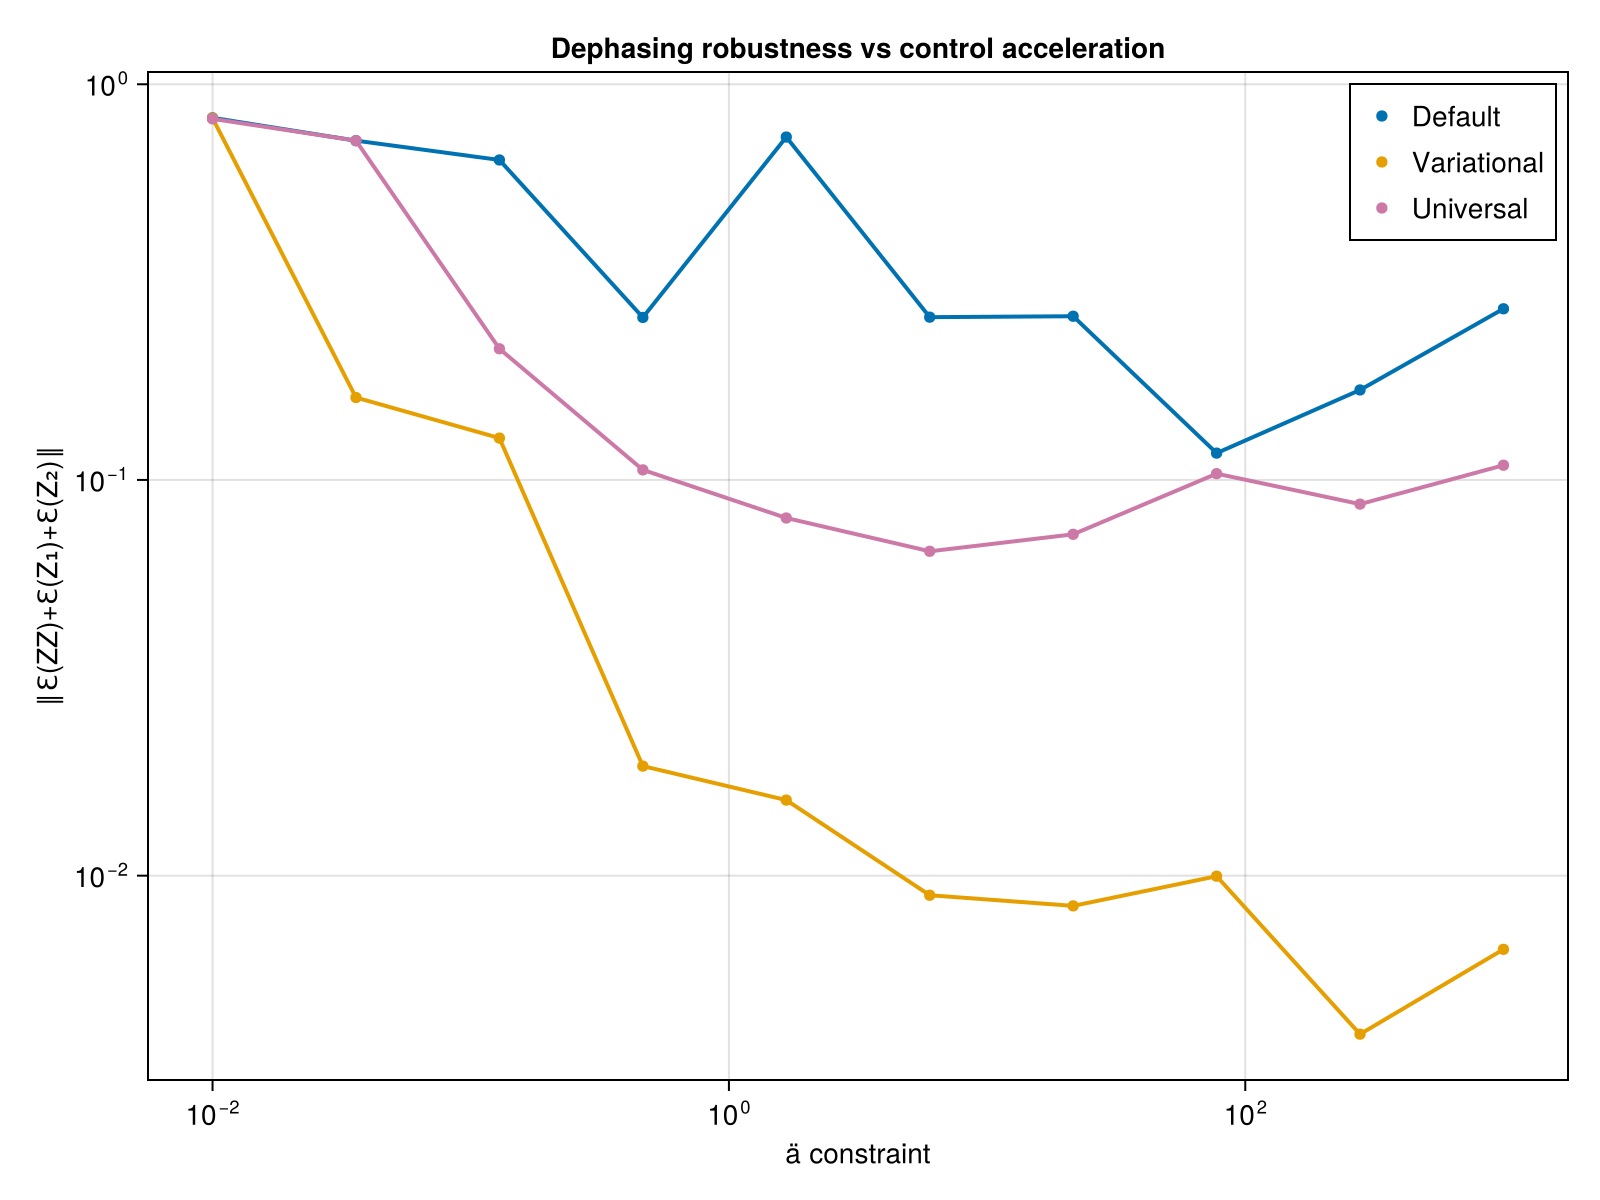

Values plotted in this chart, from the file beside it:
ä_vals, def_avg_vec, uni_avg_vec, var_avg_vec, def_F, var_F, uni_F, var_full_vec, def_full_vec, uni_full_vec
0.01, 0.8225, 0.8174, 0.8211, 0.5028, 0.5028, 0.503, Any[0.9938227391292662, 0.73146905780435…, Any[0.993825906717319, 0.732058541786982…, Any[0.9933910642978837, 0.72846922009296…
0.03594, 0.72, 0.72, 0.1615, 0.5586, 0.5586, 0.5586, Any[0.4943095992747658, 0.49697496889628…, Any[0.8952408147711375, 0.63382284095329…, Any[0.8952220151781256, 0.63384614189096…
0.1292, 0.6436, 0.2145, 0.1276, 0.9999, 0.9999, 0.9993, Any[0.5348785967154207, 0.07277844376478…, Any[0.10485284398283279, 0.0476321988988…, Any[0.4890329228697546, 0.25466409634445…
0.4642, 0.2574, 0.106, 0.01892, 0.9715, 0.9615, 0.9997, Any[0.1603015342794712, 0.36187340167730…, Any[0.27338394524891546, 0.3688449714782…, Any[0.27998802245939924, 0.0680221097806…
1.668, 0.7354, 0.08013, 0.01552, 0.9999, 0.9996, 0.9999, Any[0.07264087537036833, 0.5240700231569…, Any[0.04805727604086218, 0.0713426212091…, Any[0.16470455017692703, 0.0648508573185…
5.995, 0.2578, 0.06602, 0.008922, 0.9997, 0.9997, 1, Any[0.2490854805451301, 0.07403471435133…, Any[0.4921694577318378, 0.01638597361216…, Any[0.25194762468022674, 0.0176284201267…
21.54, 0.2592, 0.07288, 0.008386, 0.9989, 0.8961, 0.9999, Any[0.17406163649322326, 0.4152781159531…, Any[0.767530368499746, 0.076700923628914…, Any[0.04739838839485686, 0.0804197985195…
77.43, 0.1169, 0.1037, 0.009968, 0.9976, 0.9976, 0.9999, Any[0.40100179803228003, 0.0820161882819…, Any[0.6225266033566235, 0.22251262856007…, Any[0.16063147487188204, 0.0812575414972…
278.3, 0.1688, 0.08687, 0.003975, 0.7048, 0.7048, 0.9999, Any[0.1508256953813612, 0.15694036839963…, Any[0.550196722303082, 0.23660380093464,…, Any[0.12995825676215378, 0.0521559616288…
1000, 0.2707, 0.1089, 0.006513, 0.9999, 0.9999, 0.9999, Any[0.41594633292127203, 0.0205449178912…, Any[0.5660158899560682, 0.24073653805162…, Any[0.09543596535642467, 0.0163760920319…
